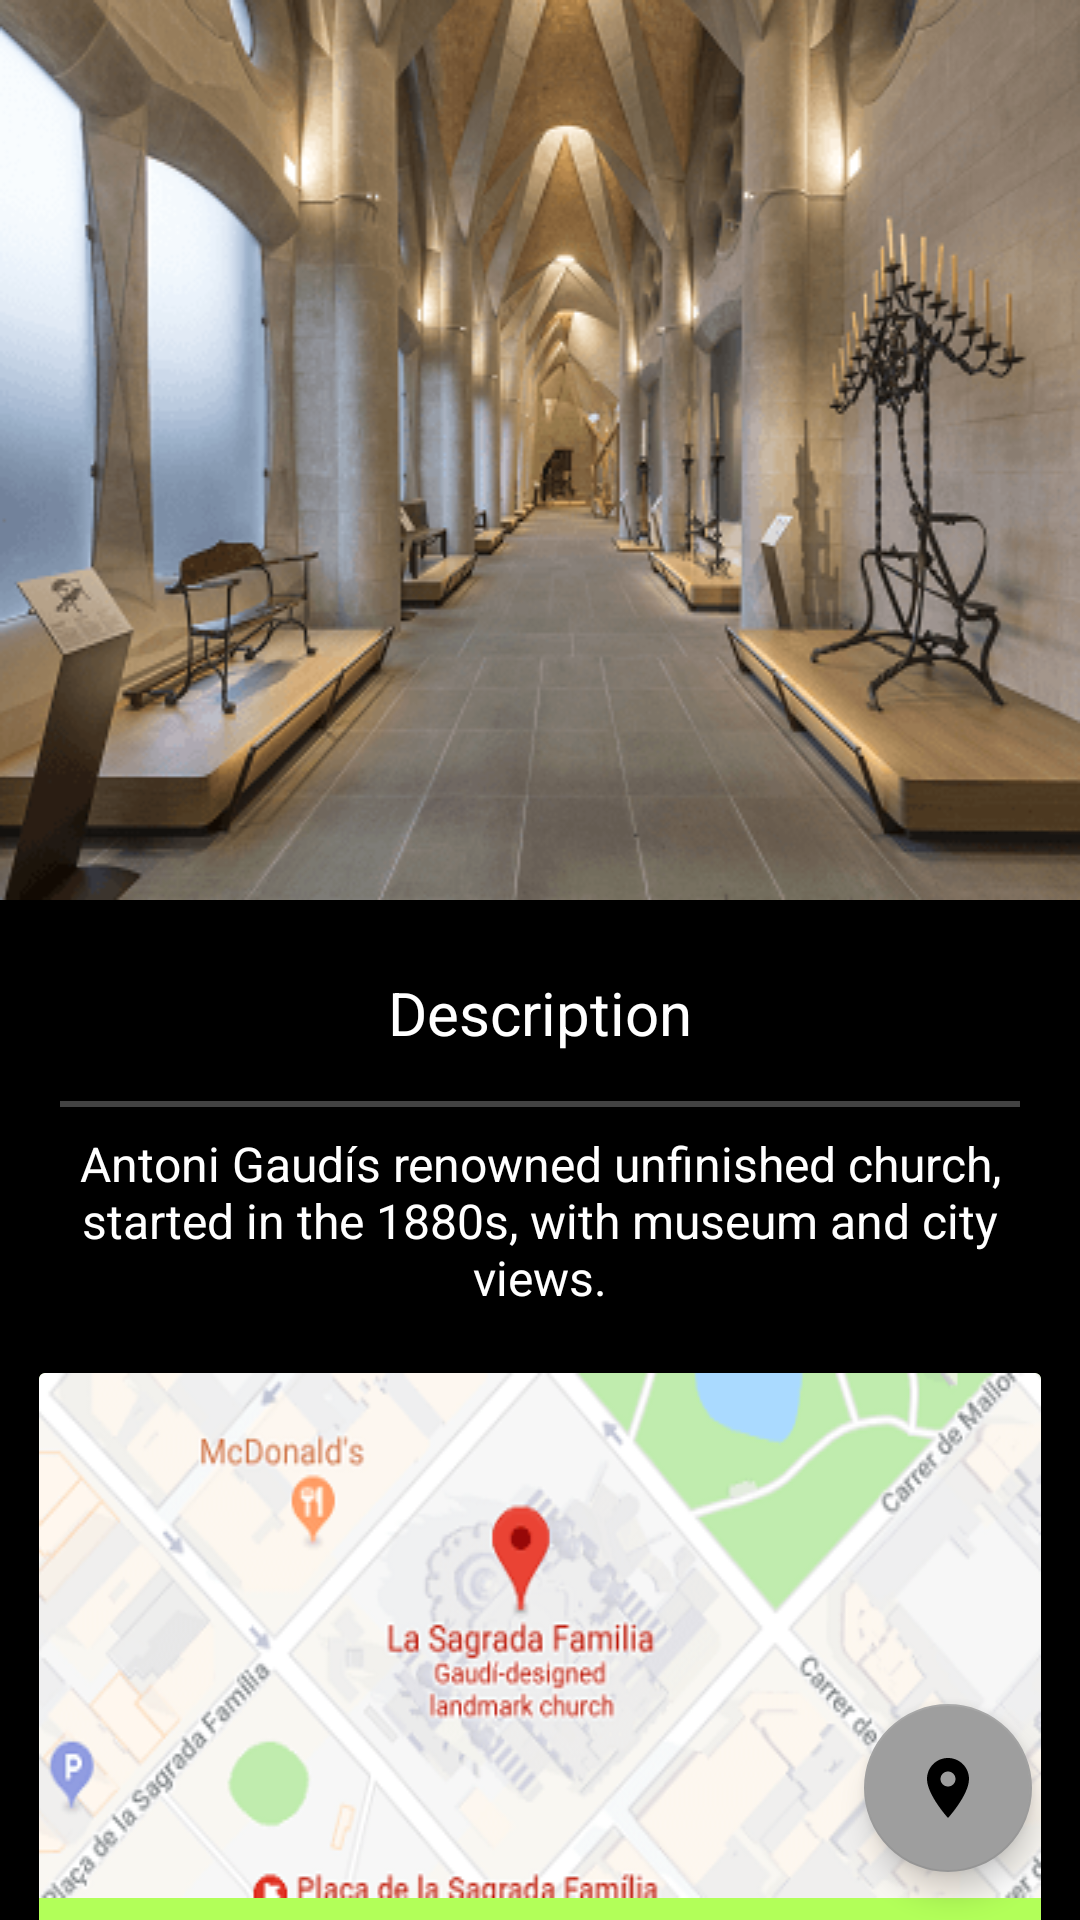

Write the Android layout XML for this screen, with the resource values it uses.
<!-- AndroidManifest.xml: application theme AppTheme -->
<!-- res/layout/activity_sagrada_familia.xml -->
<?xml version="1.0" encoding="utf-8"?>

<android.support.design.widget.CoordinatorLayout xmlns:android="http://schemas.android.com/apk/res/android"
    xmlns:app="http://schemas.android.com/apk/res-auto"
    xmlns:tools="http://schemas.android.com/tools"
    style="@style/coordinate_layout"
    tools:context="com.example.android.worldtourguide.spain.SagradaSpainActivity">

    <android.support.design.widget.AppBarLayout
        style="@style/app_bar"
        android:background="@drawable/sagrada_main">

        <include layout="@layout/app_bar_layout" />

    </android.support.design.widget.AppBarLayout>

    <android.support.v4.widget.NestedScrollView xmlns:android="http://schemas.android.com/apk/res/android"
        xmlns:app="http://schemas.android.com/apk/res-auto"
        xmlns:tools="http://schemas.android.com/tools"
        android:layout_width="match_parent"
        android:layout_height="match_parent"
        app:layout_behavior="@string/appbar_scrolling_view_behavior">

        <LinearLayout xmlns:android="http://schemas.android.com/apk/res/android"
            style="@style/parent_main_layout">

            <TextView style="@style/description_TV_head" />

            <View
                style="@style/Line"
                android:background="@color/material_grey" />

            <TextView
                style="@style/description_TV_bottom"
                android:text="@string/deccontent_sagrada" />

            <android.support.v7.widget.CardView
                style="@style/card_view"
                app:cardBackgroundColor="@color/green"
                tools:targetApi="lollipop">

                <LinearLayout style="@style/child_LL">

                    <ImageView
                        style="@style/visitors_image_view"
                        android:src="@drawable/sagrada_location"
                        tools:ignore="ContentDescription" />

                    <TextView style="@style/location_TV_head" />

                    <TextView
                        style="@style/location_TV_bottom"
                        android:text="@string/sagrada_time" />

                </LinearLayout>
            </android.support.v7.widget.CardView>

            <android.support.v7.widget.CardView
                style="@style/card_view"
                app:cardBackgroundColor="@color/teal"
                tools:targetApi="lollipop">

                <LinearLayout style="@style/child_LL">

                    <ImageView
                        style="@style/visitors_image_view"
                        android:src="@drawable/sagrada_visitors"
                        tools:ignore="ContentDescription" />

                    <TextView style="@style/visitors_TV_head" />

                    <TextView
                        style="@style/visitors_TV_bottom"
                        android:text="@string/visitorinfo_sagrada" />

                </LinearLayout>
            </android.support.v7.widget.CardView>

            <include layout="@layout/slide_container" />

            <android.support.v7.widget.CardView
                style="@style/card_view"
                app:cardBackgroundColor="@color/amber"
                tools:targetApi="lollipop">

                <LinearLayout
                    style="@style/child_LL"
                    tools:ignore="UseCompoundDrawables">

                    <ImageView
                        style="@style/visitors_image_view"
                        android:src="@drawable/quick_fact"
                        tools:ignore="ContentDescription" />

                    <TextView
                        style="@style/visitors_TV_bottom"
                        android:text="@string/sagrada_fact_content" />

                </LinearLayout>

            </android.support.v7.widget.CardView>

            <TextView style="@style/about_TV_head" />

            <View
                style="@style/Line"
                android:background="@color/material_grey" />

            <TextView
                style="@style/about_TV_bottom"
                android:text="@string/about_sagrada_1" />

            <TextView
                style="@style/about_TV_bottom"
                android:text="@string/about_sagrada_inside" />

            <ImageView
                android:layout_width="350dp"
                android:layout_height="wrap_content"
                android:layout_marginBottom="8dp"
                android:src="@drawable/sagrada_inside"
                tools:ignore="ContentDescription" />

            <TextView
                style="@style/about_TV_bottom"
                android:text="@string/about_sagrada_architects" />

            <ImageView
                android:layout_width="250dp"
                android:layout_height="250dp"
                android:layout_gravity="center_horizontal"
                android:layout_marginBottom="8dp"
                android:src="@drawable/frederic"
                tools:ignore="ContentDescription" />

            <TextView
                style="@style/about_TV_bottom"
                android:text="@string/about_sagrada_2" />

            <TextView
                android:layout_width="match_parent"
                android:layout_height="wrap_content"
                android:gravity="center_horizontal"
                android:paddingTop="8dp"
                android:text="@string/sagrada_in"
                android:textColor="@color/colorPrimaryDark"
                android:textSize="20sp"
                android:textStyle="bold" />

            <View style="@style/Line" />

            <TextView
                style="@style/description_TV_bottom"
                android:text="@string/sagrada_interior1"
                android:textColor="@color/white" />

            <ImageView
                android:layout_width="350dp"
                android:layout_height="wrap_content"
                android:layout_marginBottom="8dp"
                android:src="@drawable/sagrada_in_1"
                tools:ignore="ContentDescription" />

            <TextView
                style="@style/about_TV_bottom"
                android:text="@string/sagrada_interior2" />

            <ImageView
                android:layout_width="350dp"
                android:layout_height="wrap_content"
                android:layout_marginBottom="8dp"
                android:src="@drawable/sagrada_in_2"
                tools:ignore="ContentDescription" />

            <TextView
                style="@style/about_TV_bottom"
                android:text="@string/sagrada_interior3" />

            <ImageView
                android:layout_width="350dp"
                android:layout_height="wrap_content"
                android:layout_marginBottom="8dp"
                android:src="@drawable/sagrada_in_3"
                tools:ignore="ContentDescription" />

            <LinearLayout style="@style/parent_contact">

                <TextView style="@style/contact_TV_head" />

                <View style="@style/Line" />

                <TextView
                    style="@style/contact_TV_bottom"
                    android:text="@string/contactinfo_sagrada" />

            </LinearLayout>

        </LinearLayout>

    </android.support.v4.widget.NestedScrollView>

    <android.support.design.widget.FloatingActionButton
        android:id="@+id/map_view"
        style="@style/fab_action"
        app:backgroundTint="@color/grey"
        app:fabSize="normal" />

</android.support.design.widget.CoordinatorLayout>
<!-- res/layout/app_bar_layout.xml (included above) -->
<android.support.design.widget.CollapsingToolbarLayout
    xmlns:android="http://schemas.android.com/apk/res/android"
    xmlns:app="http://schemas.android.com/apk/res-auto"
    android:id="@+id/toolbar_layout"
    android:layout_width="match_parent"
    android:layout_height="match_parent"
    android:fitsSystemWindows="true"
    app:contentScrim="?attr/colorPrimary"
    app:layout_scrollFlags="scroll|exitUntilCollapsed"
    app:toolbarId="@+id/toolbar">

    <android.support.v7.widget.Toolbar
        android:id="@+id/toolbar"
        android:layout_width="match_parent"
        android:layout_height="?attr/actionBarSize"
        app:layout_collapseMode="pin"
        app:popupTheme="@style/AppTheme.PopupOverlay" />

</android.support.design.widget.CollapsingToolbarLayout>
<!-- res/layout/slide_container.xml (included above) -->
<RelativeLayout xmlns:android="http://schemas.android.com/apk/res/android"
    android:layout_width="match_parent"
    android:layout_height="wrap_content">

    <android.support.v4.view.ViewPager
        android:id="@+id/pager"
        android:layout_width="match_parent"
        android:layout_height="350dp"
        android:layout_alignParentTop="true"
        android:padding="8dp" />

    <me.relex.circleindicator.CircleIndicator
        android:id="@+id/indicator"
        android:layout_width="match_parent"
        android:layout_height="48dp"
        android:layout_alignParentBottom="true" />
</RelativeLayout>
<!-- resources referenced by this layout -->
<resources>
  <color name="amber">#FFC400</color>
  <color name="colorPrimaryDark">#303F9F</color>
  <color name="green">#B2FF59</color>
  <color name="grey">#9E9E9E</color>
  <color name="material_grey">#424242</color>
  <color name="teal">#A7FFEB</color>
  <color name="white">#ffffff</color>
  <string name="about_sagrada_architects">★ The Sagrada Familia by Antoni Gaudí.\n</string>
  <string name="about_sagrada_inside">
          ★ The Basilica of the Sagrada Família was the inspiration of a bookseller, Josep Maria
          Bocabella, founder of Asociación Espiritual de Devotos de San José\n </string>
  <string name="contactinfo_sagrada">
          ★ Official Contacts\n
            "       "" "(+34) 932 080 414\n
            "       "" "(From Monday to Thursday from 8:00 AM to 5:45 PM.)\n\n
            "       "" "(Friday from 8:00 AM to 2:30 PM.)\n\n
          ★ info@sagradafamilia.gov.in\n
            "       "" "( excluding declared holidays and sundays )\n\n</string>
  <string name="deccontent_sagrada">
          Antoni Gaudís renowned unfinished church, started in the 1880s, with museum and city views.</string>
  <string name="sagrada_in">Interior</string>
  <string name="sagrada_interior1">
          ★ The church plan is that of a Latin cross with five aisles. The central nave vaults reach
          forty-five metres (150 ft) while the side nave vaults reach thirty metres (100 ft). The
          transept has three aisles. The columns are on a 7.5 metre (25 ft) grid.\n</string>
  <string name="sagrada_interior2">
          ★ The crossing rests on the four central columns of porphyry supporting a great hyperboloid
          surrounded by two rings of twelve hyperboloids (currently under construction). The central
          vault reaches sixty metres (200 ft). The apse is capped by a hyperboloid vault reaching
          seventy-five metres (250 ft).\n</string>
  <string name="sagrada_interior3">
          ★ The columns of the interior are a unique Gaudí design. Besides branching to support their
          load, their ever-changing surfaces are the result of the intersection of various geometric
          forms. The simplest example is that of a square base evolving into an octagon as the column
          rises, then a sixteen-sided form, and eventually to a circle.\n</string>
  <string name="sagrada_time">
          LOCATION"     "-"    "Carrer de Mallorca\n
          CITY"             "-"      "Barcelona\n
          COUNTRY"      "-"      "Spain\n
          HEIGHT"         "-"     "172 m\n
          BUILT"            "-"     "1882-2010\n
          ARCHITECT"   "-"     "Antoni Gaudí\n
          VISITORS"       "-"     "3 Million/Year\n
          OPENED"        "-"     "7 November 2010\n</string>
  <string name="visitorinfo_sagrada">
          "                        "★ When to visit\n
            ● The Sagrada Família is always crowded, but the queues will be at their
          shortest in the early morning or late afternoon\n\n
          "                        "★ Opening hours\n
            ● November to February, 9 am to 6 pm\n
            ● March, 9 am to 7 pm\n
            ● April to September, 9 am to 8 pm\n
            ● October, 9 am to 7 pm\n\n
            ● December(25,26) January(1,6,9)\n\n
          "                        "★ How to get there\n
            ● Take the metro to the Sagrada Familia stop!\n\n
          "                        "★ ENTRY FEES\n
            ● Prices start at 15€\n
            ● Free to see from the outside</string>
  <string name="about">About</string>
  <color name="black">#000000</color>
  <string name="contactname">Helpline</string>
  <string name="description">Description</string>
  <string name="location">Location</string>
  <string name="visitors">Visitors Information</string>
  <color name="colorPrimary">#3F51B5</color>
  <color name="colorAccent">#FF4081</color>
</resources>
